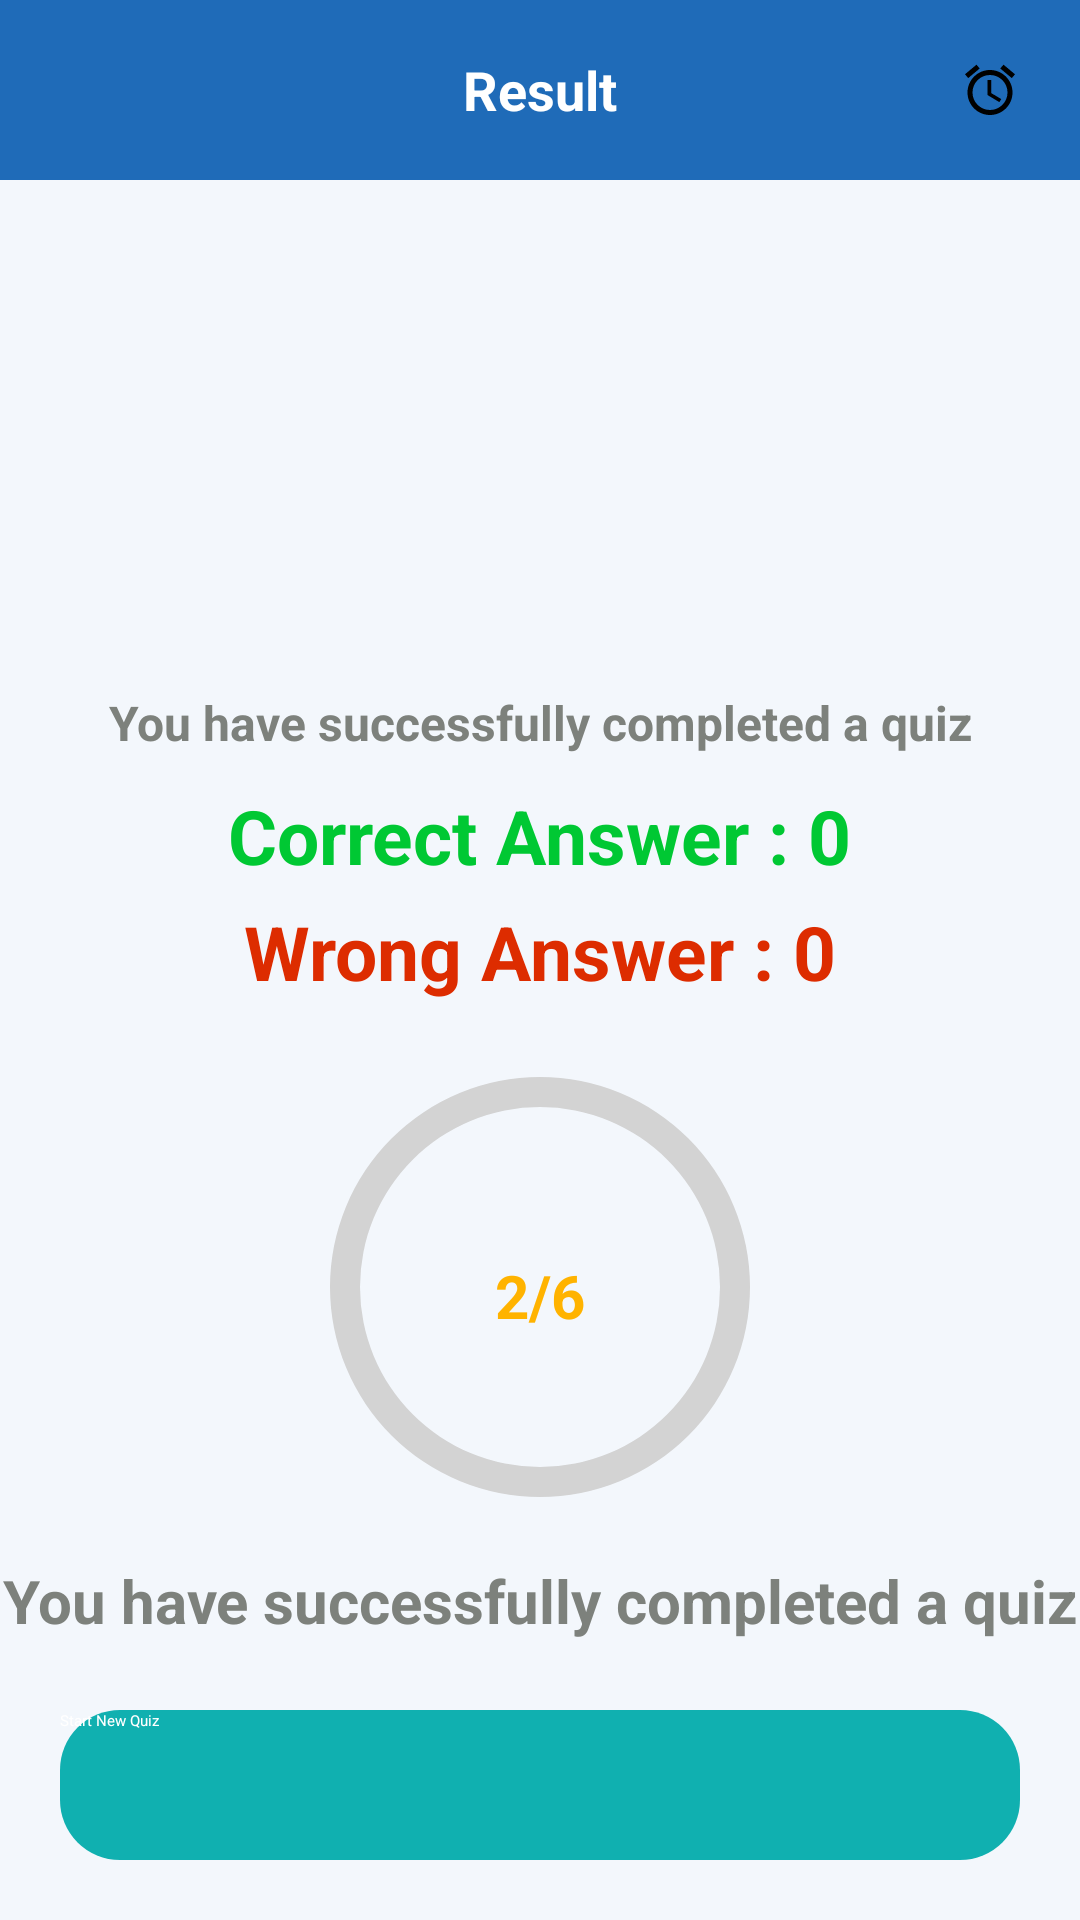

Here is an Android app screen rendered from its layout file. Give the layout XML and the strings, colors and styles it references.
<!-- AndroidManifest.xml: application theme Theme.Notes -->
<!-- res/layout/activity_quiz_result.xml -->
<?xml version="1.0" encoding="utf-8"?>
<RelativeLayout xmlns:android="http://schemas.android.com/apk/res/android"
    xmlns:app="http://schemas.android.com/apk/res-auto"
    xmlns:tools="http://schemas.android.com/tools"
    android:id="@+id/main"
    android:layout_width="match_parent"
    android:layout_height="match_parent"
    tools:context=".QuizResult"
    android:background="#0D1F6BB8">
    <RelativeLayout
        android:id="@+id/resultbar"
        android:layout_width="match_parent"
        android:layout_height="60dp"
        android:background="#1F6BB8">
        <ImageView
            android:id="@+id/backBtn2"
            android:layout_width="20dp"
            android:layout_height="20dp"
            android:layout_centerVertical="true"
            android:layout_marginStart="15dp"
            android:src="@drawable/back_btn"/>
        <TextView
            android:id="@+id/topicName"
            android:layout_width="wrap_content"
            android:layout_height="wrap_content"
            android:layout_centerInParent="true"
            android:text="Result"
            android:textSize="18sp"
            android:textColor="@color/white"
            android:textStyle="bold"/>
        <LinearLayout
            android:layout_width="wrap_content"
            android:layout_height="wrap_content"
            android:layout_alignParentEnd="true"
            android:layout_centerVertical="true"
            android:layout_marginEnd="10dp"
            android:gravity="center"
            android:orientation="horizontal">
            <ImageView
                android:layout_width="20dp"
                android:layout_height="20dp"
                android:layout_marginRight="10dp"
                android:src="@drawable/timer_icon"/>

        </LinearLayout>
    </RelativeLayout>

    <TextView
        android:id="@+id/congratulationIcon"
        android:layout_width="match_parent"
        android:layout_height="100dp"
        android:text="Congratulation"
        android:textStyle="bold"
        android:textSize="50dp"
        android:gravity="center"
        android:textColor="@color/colorprimary"
        android:layout_marginStart="10dp"
        android:layout_marginEnd="10dp"
        android:layout_marginTop="20dp"
        android:layout_below="@+id/resultbar"
        android:adjustViewBounds="true" />
    <TextView
        android:id="@+id/successTextView"
        android:layout_width="match_parent"
        android:layout_height="wrap_content"
        android:layout_marginTop="50dp"
        android:gravity="center"
        android:layout_below="@+id/congratulationIcon"
        android:text="You have successfully completed a quiz"
        android:textColor="#7D817C"
        android:textStyle="bold"
        android:textSize="16sp"/>

    <LinearLayout
        android:layout_below="@+id/successTextView"
        android:id="@+id/score"
        android:layout_marginTop="10dp"
        android:layout_width="match_parent"
        android:layout_height="wrap_content"
        android:orientation="vertical"
        android:gravity="center"
        android:layout_centerHorizontal="true">

        <TextView
            android:layout_width="wrap_content"
            android:layout_height="wrap_content"
            android:id="@+id/correctAnswer"
            android:text="Correct Answer : 0"
            android:textSize="25sp"
            android:textStyle="bold"
            android:textColor="#00C833"/>
        <TextView
            android:layout_width="wrap_content"
            android:layout_height="wrap_content"
            android:id="@+id/incorrectAnswer"
            android:textSize="25sp"
            android:layout_marginTop="5dp"
            android:text="Wrong Answer : 0"
            android:textStyle="bold"
            android:textColor="#DD2C00"/>
        <RelativeLayout
            android:layout_width="wrap_content"
            android:layout_height="wrap_content"
            android:layout_marginTop="10dp"
            android:layout_gravity="center">
        <ProgressBar
            android:id="@+id/progressBar"
            style="?android:attr/progressBarStyleHorizontal"
            android:layout_width="180dp"
            android:layout_height="150dp"
            android:indeterminate="false"
            android:max="100"
            android:progress="0"
            android:layout_marginBottom="16dp"
            android:layout_marginTop="10dp"
            android:secondaryProgress="0"
            android:progressDrawable="@drawable/progress_drawable"/>

        <TextView
            android:id="@+id/progressText"
            android:layout_width="wrap_content"
            android:layout_height="wrap_content"
            android:text="2/6"
            android:layout_centerInParent="true"
            android:textColor="#FFB300"
            android:textSize="20sp"
            android:textStyle="bold" />
        </RelativeLayout>
        <TextView
            android:id="@+id/percentageText"
            android:layout_width="match_parent"
            android:layout_height="wrap_content"
            android:gravity="center"
            android:text="You have successfully completed a quiz"
            android:textColor="#7D817C"
            android:textStyle="bold"
            android:textSize="20sp"/>

    </LinearLayout>



    <androidx.appcompat.widget.AppCompatButton
        android:id="@+id/startNewQuizBtn"
        android:layout_width="match_parent"
        android:layout_height="50dp"
        android:text="Start New Quiz"
        android:textColor="@color/white"
        android:background="@drawable/round_back_green20"
        android:layout_alignParentBottom="true"
        android:layout_margin="20dp"/>



</RelativeLayout>
<!-- resources referenced by this layout -->
<resources>
  <color name="white">#FFFFFFFF</color>
  <!-- drawable progress_drawable (drawable) -->
  <?xml version="1.0" encoding="utf-8"?>
  <layer-list xmlns:android="http://schemas.android.com/apk/res/android">
  
      
      <item android:id="@android:id/background">
          <shape android:shape="ring"
              android:thickness="10dp"
              android:useLevel="false">
              <solid android:color="#D3D3D3"/> 
          </shape>
      </item>
  
      
      <item android:id="@android:id/secondaryProgress">
          <rotate
              android:fromDegrees="270"
              android:pivotX="50%"
              android:pivotY="50%"
              android:toDegrees="270">
          <shape android:shape="ring"
              android:thickness="10dp"
              android:useLevel="true">
              <solid android:color="#DD2C00"/> 
          </shape>
          </rotate>
      </item>
  
      
      <item android:id="@android:id/progress">
          <rotate
              android:fromDegrees="270"
              android:pivotX="50%"
              android:pivotY="50%"
              android:toDegrees="270">
  
              <shape android:shape="ring"
              android:thickness="10dp"
              android:useLevel="true">
  
                 <solid android:color="#00C833"/> 
          </shape>
          </rotate>
      </item>
  </layer-list>
  <!-- drawable round_back_green20 (drawable) -->
  <?xml version="1.0" encoding="utf-8"?>
  <shape xmlns:android="http://schemas.android.com/apk/res/android"
      android:shape="rectangle">
      <solid android:color="#10B0B0"/>
      <corners android:radius="20dp"/>
  
  </shape>
  <!-- drawable timer_icon (drawable) -->
  <vector xmlns:android="http://schemas.android.com/apk/res/android" android:height="64dp" android:tint="#000000" android:viewportHeight="24" android:viewportWidth="24" android:width="64dp">
        
      <path android:fillColor="@android:color/white" android:pathData="M22,5.72l-4.6,-3.86 -1.29,1.53 4.6,3.86L22,5.72zM7.88,3.39L6.6,1.86 2,5.71l1.29,1.53 4.59,-3.85zM12.5,8L11,8v6l4.75,2.85 0.75,-1.23 -4,-2.37L12.5,8zM12,4c-4.97,0 -9,4.03 -9,9s4.02,9 9,9c4.97,0 9,-4.03 9,-9s-4.03,-9 -9,-9zM12,20c-3.87,0 -7,-3.13 -7,-7s3.13,-7 7,-7 7,3.13 7,7 -3.13,7 -7,7z"/>
      
  </vector>
</resources>
